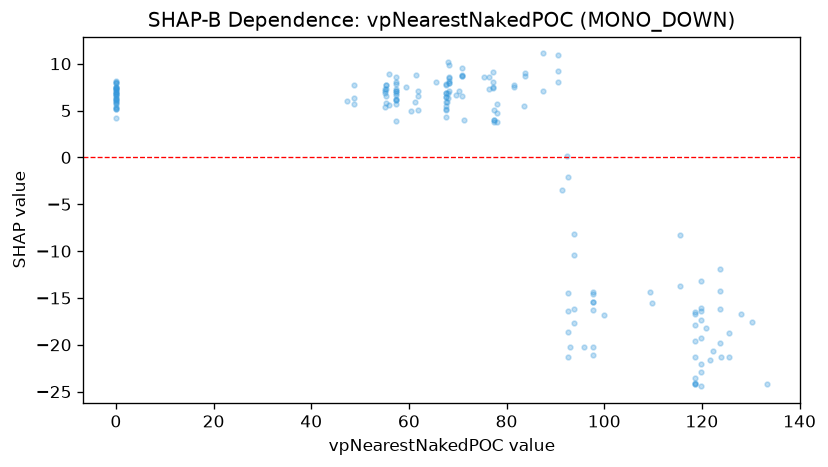

The file beside this chart, header and first rows:
feature_value, shap_value
47.4, 6.053
0.0, 5.382
48.79, 5.677
48.79, 7.767
48.79, 6.375
55.07, 6.878
55.07, 7.257
55.07, 7.041
55.07, 5.377
57.29, 3.838
57.29, 6.686
57.29, 7.049
57.29, 7.315
57.29, 6.859
57.29, 5.726
59.41, 7.47
57.29, 6.173
57.29, 7.877
57.29, 8.024
57.29, 6.098
57.29, 6.208
61.29, 5.889
57.29, 7.059
57.29, 8.595
60.51, 4.905
0.0, 6.361
0.0, 5.67
0.0, 6.541
61.9, 7.141
56, 8.882
56, 5.591
61.9, 5.103
61.9, 6.596
55.33, 7.269
55.33, 7.72
55.33, 5.839
55.33, 7.758
55.33, 6.593
0.0, 8.047
0.0, 5.761
0.0, 7.22
0.0, 7.508
67.58, 6.841
0.0, 6.247
0.0, 5.237
0.0, 7.563
65.59, 8.011
68.19, 8.179
68.19, 8.491
68.19, 7.907
61.41, 8.807
68.19, 7.135
68.19, 9.854
68.19, 8.562
68.19, 7.997
0.0, 6.905
0.0, 5.182
67.79, 5.936
0.0, 6.161
68.09, 6.341
... 116 more rows
